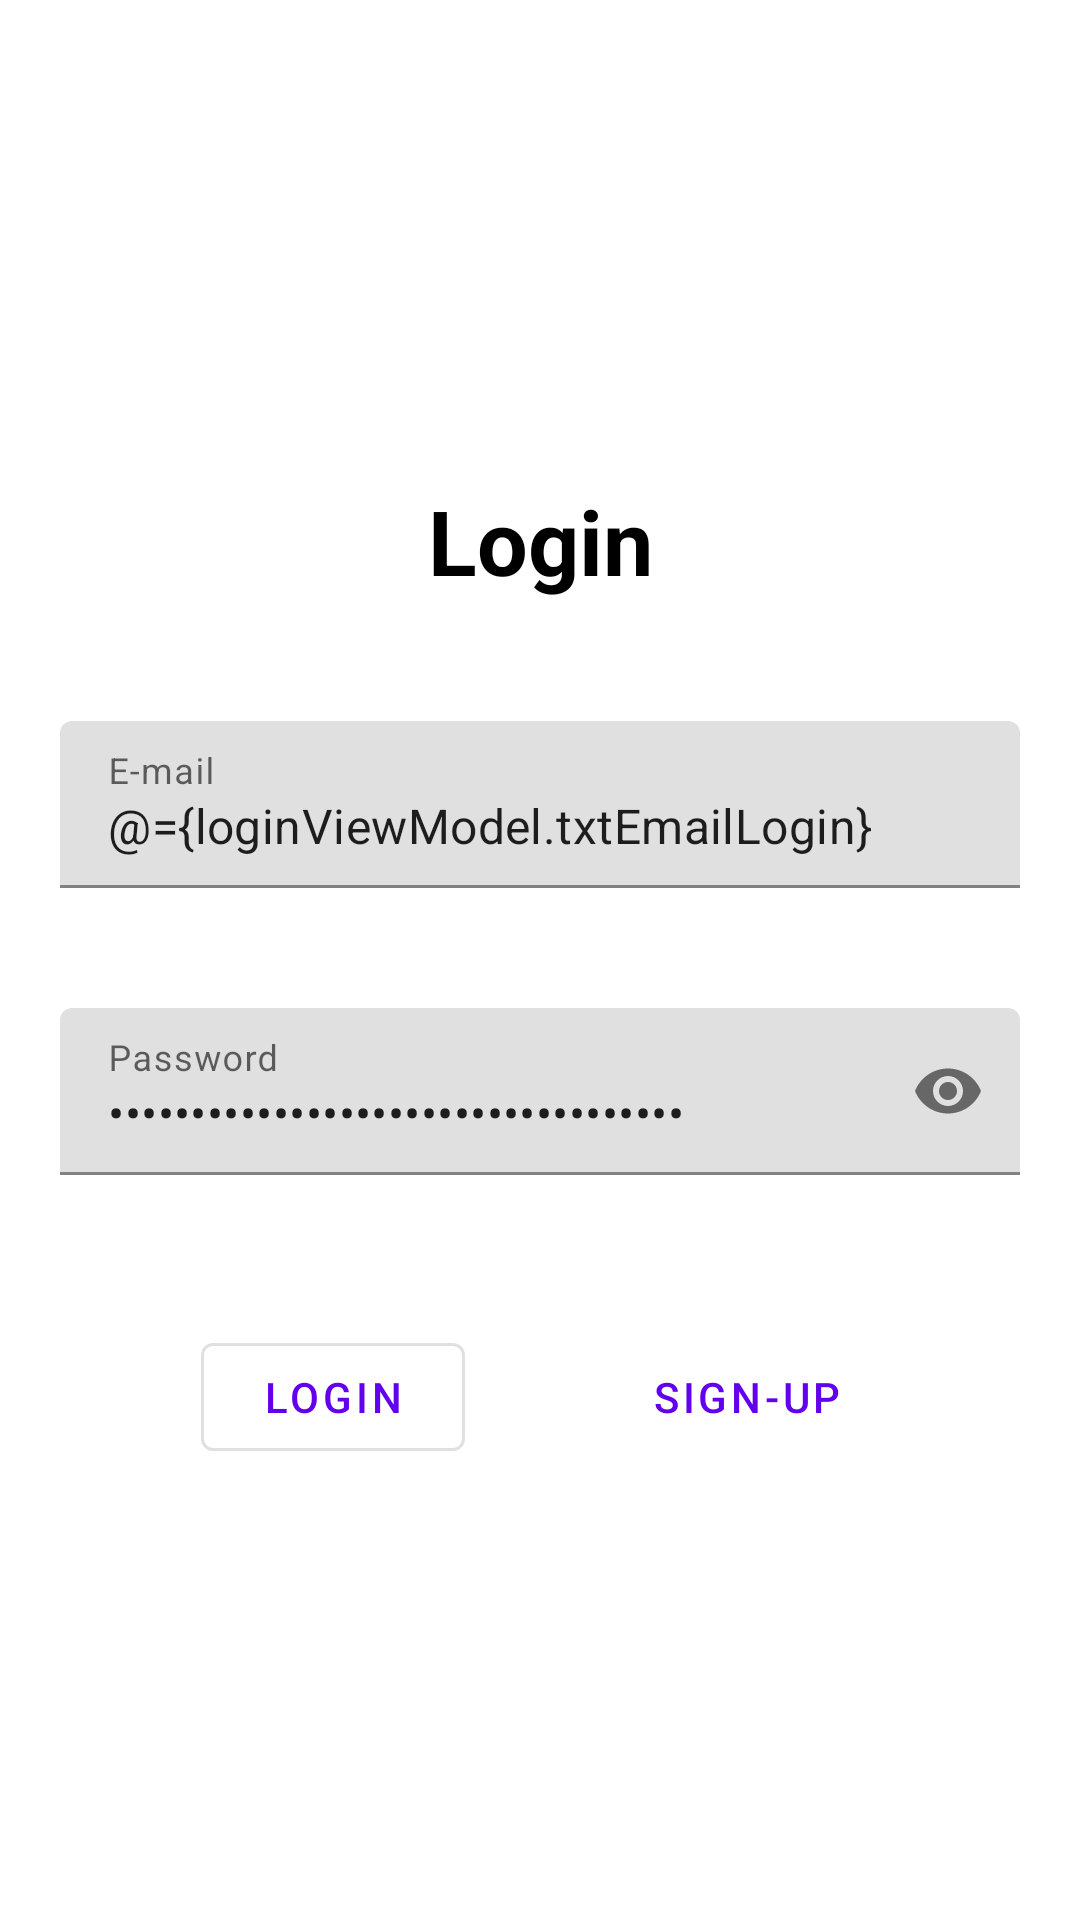

Reconstruct the res/layout file that produces this screen, plus the resources it refers to.
<!-- AndroidManifest.xml: application theme Theme.AmazonProject -->
<!-- res/layout/fragment_login.xml -->
<?xml version="1.0" encoding="utf-8"?>
<layout xmlns:android="http://schemas.android.com/apk/res/android"
    xmlns:app="http://schemas.android.com/apk/res-auto">

    <data>

        <variable
            name="loginViewModel"
            type="com.jacob.amazonproject.presentation.login.viewModel.LoginViewModel" />
    </data>

    <androidx.constraintlayout.widget.ConstraintLayout
        android:layout_width="match_parent"
        android:layout_height="match_parent">

        <ScrollView
            android:layout_width="match_parent"
            android:layout_height="match_parent">

            <LinearLayout
                android:layout_width="match_parent"
                android:layout_height="wrap_content"
                android:orientation="vertical">

                <LinearLayout
                    android:layout_width="match_parent"
                    android:layout_height="match_parent"
                    android:orientation="vertical"
                    android:padding="20dp">

                    <Space
                        android:layout_width="match_parent"
                        android:layout_height="140dp" />

                    <TextView
                        android:id="@+id/textView3"
                        android:layout_width="match_parent"
                        android:layout_height="wrap_content"
                        android:background="@color/white"
                        android:text="Login"
                        android:textAlignment="center"
                        android:textColor="@color/black"
                        android:textSize="30dp"
                        android:textStyle="bold" />

                    <Space
                        android:layout_width="match_parent"
                        android:layout_height="40dp" />

                    <com.google.android.material.textfield.TextInputLayout
                        android:layout_width="match_parent"
                        android:layout_height="wrap_content">

                        <com.google.android.material.textfield.TextInputEditText
                            android:id="@+id/txtEmailLogin"
                            android:layout_width="match_parent"
                            android:layout_height="wrap_content"
                            android:hint="E-mail"
                            android:text="@={loginViewModel.txtEmailLogin}"
                            android:inputType="textEmailAddress" />
                    </com.google.android.material.textfield.TextInputLayout>

                    <Space
                        android:layout_width="match_parent"
                        android:layout_height="40dp" />

                    <com.google.android.material.textfield.TextInputLayout
                        android:layout_width="match_parent"
                        android:layout_height="wrap_content"
                        app:endIconMode="password_toggle">

                        <com.google.android.material.textfield.TextInputEditText
                            android:id="@+id/txtPasswordLogin"
                            android:layout_width="match_parent"
                            android:layout_height="wrap_content"
                            android:hint="Password"
                            android:inputType="textPassword"
                            android:text="@={loginViewModel.txtPasswordLogin}"/>
                    </com.google.android.material.textfield.TextInputLayout>

                    <Space
                        android:layout_width="match_parent"
                        android:layout_height="50dp" />

                    <LinearLayout
                        android:layout_width="match_parent"
                        android:layout_height="wrap_content"
                        android:gravity="center">

                        <com.google.android.material.button.MaterialButton
                            android:id="@+id/btnLogin"
                            android:onClick="@{()->loginViewModel.getLogin()}"
                            style="@style/Widget.MaterialComponents.Button.OutlinedButton"
                            android:layout_width="wrap_content"
                            android:layout_height="wrap_content"
                            android:text="Login" />

                        <Space
                            android:layout_width="50dp"
                            android:layout_height="wrap_content" />

                        <com.google.android.material.button.MaterialButton
                            android:id="@+id/btnSignUp"
                            style="@style/Widget.MaterialComponents.Button.TextButton"
                            android:layout_width="wrap_content"
                            android:layout_height="wrap_content"
                            android:text="Sign-Up" />
                    </LinearLayout>

                </LinearLayout>
            </LinearLayout>
        </ScrollView>

    </androidx.constraintlayout.widget.ConstraintLayout>
</layout>
<!-- resources referenced by this layout -->
<resources>
  <color name="black">#FF000000</color>
  <color name="white">#FFFFFFFF</color>
  <style name="Theme.AmazonProject" parent="Theme.MaterialComponents.DayNight.DarkActionBar">
          
          <item name="colorPrimary">@color/purple_500</item>
          <item name="colorPrimaryVariant">@color/purple_700</item>
          <item name="colorOnPrimary">@color/white</item>
          
          <item name="colorSecondary">@color/teal_200</item>
          <item name="colorSecondaryVariant">@color/teal_700</item>
          <item name="colorOnSecondary">@color/black</item>
          
          <item name="android:statusBarColor" tools:targetApi="l">?attr/colorPrimaryVariant</item>
          
      </style>
  <color name="purple_500">#FF6200EE</color>
  <color name="purple_700">#FF3700B3</color>
  <color name="teal_200">#FF03DAC5</color>
  <color name="teal_700">#FF018786</color>
</resources>
